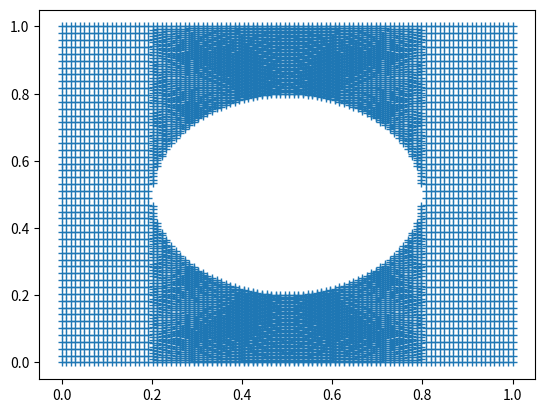

The script that saved this image:
import numpy as np
import math
import matplotlib.pyplot as plt
L = 1
h = 1
r = 0.3
c = [0.5, 0.5]

numberOfElementsx = 100
numberOfElementsy = 50

Nodes = []
#
# for x in np.linspace(0, L, numberOfElementsx):
#     if x < r:
#         y0 = math.sqrt(r**2-x**2)
#         for y in np.linspace(y0, h, numberOfElementsy):
#             Nodes.append([x, y])
#     else:
#         for y in np.linspace(0, h, numberOfElementsy):
#             Nodes.append([x, y])

for x in np.linspace(0, L, numberOfElementsx):
    if 0.5 - r <= x < 0.5 + r:
        y0 = 0.5 - math.sqrt(r*r-((x-0.5)*(x-0.5)))
        y1 = 0.5 + math.sqrt(r*r-((x-0.5)*(x-0.5)))
        for y in np.linspace(0, y0, numberOfElementsy):
            Nodes.append([x, y])
        for y in np.linspace(y1, h, numberOfElementsy):
            Nodes.append([x, y])
    else:
        for y in np.linspace(0, h, numberOfElementsy):
            Nodes.append([x, y])

Nodes = np.array(Nodes)

plt.plot(Nodes[:, 0], Nodes[:, 1],'+')
plt.show()
print(Nodes)


